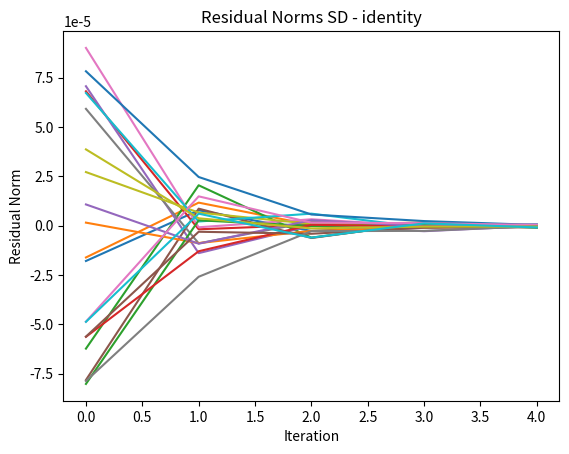

Here is the Python script that generated this plot: (Note: this script raises an exception after producing the figure.)
import random
import math
import numpy as np
import matplotlib.pyplot as plt
import pandas as pd


def scale_matrix(matrix, factor):
    return [[element * factor for element in row] for row in matrix]

def scale_vector(vector, factor):
    return [element * factor for element in vector]

def generate_spd_matrix(n):
    A = [[0.0] * n for _ in range(n)]
    for i in range(n):
        for j in range(i, n):
            A[i][j] = random.uniform(-10, 10)
            A[j][i] = A[i][j]  # Make the matrix symmetric
    for i in range(n):
        A[i][i] += 100  # Ensure diagonal dominance for positive definiteness
    return A

def calculate_l2_norm(vector):
    max_value = max(abs(x) for x in vector)
    normalized_vector = [x / max_value for x in vector]
    return max_value * math.sqrt(sum(x**2 for x in normalized_vector))

def norm_ratio(r, b):
    assert len(r) == len(b)
    l2_norm_r = calculate_l2_norm(r)
    l2_norm_b = calculate_l2_norm(b)
    ratio = l2_norm_r / l2_norm_b
    return ratio

def identity_matrix(n):
    return [[1 if i == j else 0 for j in range(n)] for i in range(n)]

def extract_diagonal(matrix):
    n = len(matrix)
    return [[matrix[i][i] if i == j else 0 for j in range(n)] for i in range(n)]

def solve_system(P, r):
    P_inverse = invert_matrix(P)
    z = matrix_vector_multiply(P_inverse, r)
    return z

def matrix_vector_multiply(matrix, vector):
    return [sum(a * b for a, b in zip(row, vector)) for row in matrix]

def invert_matrix(matrix):
    n = len(matrix)
    identity = identity_matrix(n)

    for i in range(n):
        pivot = matrix[i][i]
        if pivot == 0:
            raise ValueError("Matrix is singular and cannot be inverted")

        for j in range(n):
            matrix[i][j] /= pivot
            identity[i][j] /= pivot

        for k in range(n):
            if k != i:
                factor = matrix[k][i]
                for j in range(n):
                    matrix[k][j] -= factor * matrix[i][j]
                    identity[k][j] -= factor * identity[i][j]

    return identity

def relative_error(x, x_true):
    # Calculate the relative error
    x_norm = calculate_l2_norm(x)
    x_true_norm = calculate_l2_norm(x_true)
    return x_norm / x_true_norm

def lower_triangular_matrix(matrix):
    n = len(matrix)
    return [[matrix[i][j] if i >= j else 0 for j in range(n)] for i in range(n)]

def multiply_lower_triangular_transpose(lower_triangular_matrix):
    n = len(lower_triangular_matrix)
    result = [[0] * n for _ in range(n)]

    for i in range(n):
        for j in range(n):
            for k in range(j + 1):
                result[i][j] += lower_triangular_matrix[i][k] * lower_triangular_matrix[j][k]

    return result

def steepest_descent(P, A, b, x):
    Ax = matrix_vector_multiply(A, x)
    r = [bi - ai for ai, bi in zip(Ax, b)]
    z = solve_system(P, r)
    r_norm_list = []

    w = []
    k = -1
    Ax = matrix_vector_multiply(A, x)
    r_norm = [bi - ai for ai, bi in zip(Ax, b)]

    while calculate_l2_norm(r_norm) > 1e-6:
        
        w = matrix_vector_multiply(A, z)

        z_transpose = [z]

        # Handle the case where the denominator is close to zero
        alpha = sum(a * b for a, b in zip(z_transpose[0], r)) / sum(a * b for a, b in zip(z_transpose[0], w))

        x = [a + alpha * b for a, b in zip(x, z)]
        r = [a - alpha * b for a, b in zip(r, w)]
        z = solve_system(P, r)
        k += 1
        Ax = matrix_vector_multiply(A, x)
        r_norm_list.append(r_norm)
        r_norm = [bi - ai for ai, bi in zip(Ax, b)]
        


    return x, k, r_norm_list


def cg(P, A, b, x):
    Ax = matrix_vector_multiply(A, x)
    r = [bi - ai for ai, bi in zip(Ax, b)]
    z = solve_system(P, r)
    p = z
    v = []
    k = -1
    Ax = matrix_vector_multiply(A, x)
    r_norm = [bi - ai for ai, bi in zip(Ax, b)]
    r_norm_list = []

    while calculate_l2_norm(r_norm) > 1e-6:
         
        v = matrix_vector_multiply(A, p)
        r_transpose = [r]
        p_transpose = [p]
        alpha = sum(a * b for a, b in zip(r_transpose[0], z)) / sum(a * b for a, b in zip(p_transpose[0], v))

        x_new = [a + alpha * b for a, b in zip(x, p)]
        r_new = [a - alpha * b for a, b in zip(r, v)]
        z_new = solve_system(P, r_new)
        r_new_transpose = [r_new]

        beta = sum(a * b for a, b in zip(r_new_transpose[0], z_new)) / sum(a * b for a, b in zip(r_transpose[0], z))
        p = [a + beta * b for a, b in zip(z_new, p)]
        r = r_new
        z = z_new
        x = x_new
        k += 1
        Ax = matrix_vector_multiply(A, x_new)
        r_norm_list.append(r_norm)
        r_norm = [bi - ai for ai, bi in zip(Ax, b)]
        

    return x, k, r_norm_list
    


# Define the size of the matrix
n = 20
num_trials = 100
precond_types = ["identity", "jacobi", "sgs"]

total_iterations_steepest = {precond_type: 0 for precond_type in precond_types}
total_iterations_cg = {precond_type: 0 for precond_type in precond_types}

fig, axes = plt.subplots(2, 1, figsize=(10, 8))

errors_steepest = []
errors_cg = []
condition_numbers = []
iterations_steepest = []
iterations_cg = []

for _ in range(num_trials):
    A = generate_spd_matrix(n)
    b = scale_vector([random.uniform(-100, 100) for _ in range(n)], 1e-6)
    A = scale_matrix(A, 1e-2)

    condition_number = np.linalg.cond(A)
    print("Condition Number:", condition_number)

    for precond_type in precond_types:
        x = [0 for _ in range(n)]  # Reset x to zero vector for each trial
        if precond_type == "identity":
            P = identity_matrix(n)
        elif precond_type == "jacobi":
            P = extract_diagonal(A)
        elif precond_type == "sgs":
            C = lower_triangular_matrix(A)
            P = multiply_lower_triangular_transpose(C)

        x1, k_steepest, sd_norms = steepest_descent(P, A, b, x)
        x2, k_cg, cg_norms = cg(P, A, b, x)

        total_iterations_steepest[precond_type] += k_steepest
        total_iterations_cg[precond_type] += k_cg

        # Calculate errors
        error_steepest = norm_ratio(sd_norms[-1], b)
        error_cg = norm_ratio(cg_norms[-1], b)

        # Calculate relative error of x
        relative_error_steepest = relative_error(x1, np.linalg.solve(A, b))
        relative_error_cg = relative_error(x2, np.linalg.solve(A, b))

        errors_steepest.append(error_steepest)
        errors_cg.append(error_cg)

        # Store condition numbers, iteration counts, and relative errors
        condition_numbers.append(condition_number)
        iterations_steepest.append(k_steepest)
        iterations_cg.append(k_cg)

        # Plot residual norms
        plt.figure()
        plt.plot(sd_norms, label="Steepest Descent")
        plt.title(f"Residual Norms SD - {precond_type}")
        plt.xlabel("Iteration")
        plt.ylabel("Residual Norm")
        plt.savefig(f"/Users/<user>/Desktop/FSU_Relevant_Stuff/fall_2023/FCM1/homework/programming/hw3/figures/n20/residual_norms_sd_{precond_type}.png")
        plt.close()
        plt.figure()
        plt.plot(cg_norms, label="Conjugate Gradient")
        plt.title(f"Residual Norms CG - {precond_type}")
        plt.xlabel("Iteration")
        plt.ylabel("Residual Norm")
        plt.savefig(f"/Users/<user>/Desktop/FSU_Relevant_Stuff/fall_2023/FCM1/homework/programming/hw3/figures/n20/residual_norms_cg_{precond_type}.png")
        plt.close()
    print(f"iteration {_ +1 } done")

# Calculate average iterations
average_iterations_steepest = {precond_type: total_iterations_steepest[precond_type] / num_trials for precond_type in precond_types}
average_iterations_cg = {precond_type: total_iterations_cg[precond_type] / num_trials for precond_type in precond_types}

# Print average iterations
print("Average Iterations - Steepest Descent:", average_iterations_steepest)
print("Average Iterations - Conjugate Gradient:", average_iterations_cg)

# Create a DataFrame
data = {
    "Error Steepest": errors_steepest,
    "Error CG": errors_cg,
    "Relative Error Steepest": relative_error_steepest,
    "Relative Error CG": relative_error_cg,
    "Condition Number": condition_numbers,
    "Iterations Steepest": iterations_steepest,
    "Iterations CG": iterations_cg,
    "Preconditioner Type": [precond_type for _ in range(len(errors_steepest))],
}

df = pd.DataFrame(data)

# Display the table
print(df)

# Save the DataFrame to a CSV file
df.to_csv("/Users/<user>/Desktop/FSU_Relevant_Stuff/fall_2023/FCM1/homework/programming/hw3/data/n20.csv", index=False)
